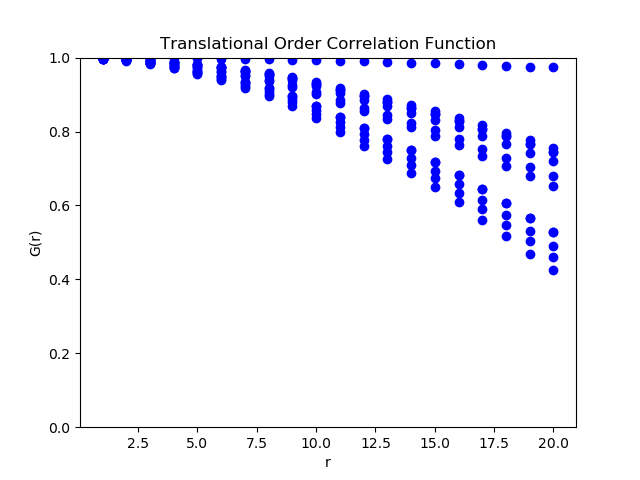

Source data for this figure (header and first rows):
1, 0.996674184, 0.996091226, 0.998180023, 0.997596006, 0.998320462, 0.996674184, 0.99982928, 0.998180023, 0.99801757, 0.996371884, 0.997433668, 0.995789136, , 0.997429804, 0.00033478, 0.001159711, 12
2, 0.9933, 0.9922, 0.9964, 0.9952, 0.9966, 0.9933, 0.9997, 0.9964, 0.996, 0.9927, 0.9949, 0.9916, , 0.9949, 0.0006696, 0.002319, 12
3, 0.9864, 0.984, 0.9926, 0.9902, 0.9931, 0.9864, 0.9993, 0.9926, 0.9919, 0.9852, 0.9895, 0.9828, , 0.9895, 0.001366, 0.004732, 12
4, 0.9769, 0.9728, 0.9874, 0.9833, 0.9883, 0.9769, 0.9988, 0.9874, 0.9862, 0.9748, 0.9822, 0.9707, , 0.9821, 0.002329, 0.008069, 12
5, 0.965, 0.9589, 0.9809, 0.9748, 0.9823, 0.965, 0.9982, 0.9809, 0.9792, 0.9619, 0.9731, 0.9558, , 0.973, 0.003519, 0.01219, 12
6, 0.951, 0.9425, 0.9733, 0.9647, 0.9752, 0.951, 0.9975, 0.9733, 0.9708, 0.9466, 0.9623, 0.9381, , 0.9622, 0.004927, 0.01707, 12
7, 0.9349, 0.9236, 0.9645, 0.9532, 0.967, 0.9349, 0.9967, 0.9645, 0.9612, 0.9291, 0.95, 0.9179, , 0.9498, 0.006541, 0.02266, 12
8, 0.9167, 0.9025, 0.9546, 0.9403, 0.9578, 0.9167, 0.9957, 0.9546, 0.9504, 0.9093, 0.9361, 0.8951, , 0.9358, 0.008355, 0.02894, 12
9, 0.8966, 0.8791, 0.9437, 0.9261, 0.9475, 0.8966, 0.9947, 0.9437, 0.9384, 0.8875, 0.9209, 0.87, , 0.9204, 0.01036, 0.03588, 12
10, 0.8693, 0.8474, 0.9288, 0.9069, 0.9336, 0.8693, 0.9933, 0.9288, 0.9222, 0.8579, 0.9002, 0.836, , 0.8995, 0.01307, 0.04527, 12
11, 0.8389, 0.812, 0.9125, 0.8856, 0.9179, 0.8389, 0.9916, 0.9125, 0.9042, 0.8253, 0.8773, 0.7984, , 0.8762, 0.01608, 0.05571, 12
12, 0.8088, 0.7776, 0.896, 0.8648, 0.9026, 0.8088, 0.99, 0.896, 0.8861, 0.7924, 0.8549, 0.7612, , 0.8533, 0.01904, 0.06597, 12
13, 0.78, 0.7446, 0.8804, 0.8449, 0.8878, 0.78, 0.9884, 0.8804, 0.8689, 0.7612, 0.8334, 0.7258, , 0.8313, 0.02187, 0.07577, 12
14, 0.7498, 0.7101, 0.8641, 0.8243, 0.8722, 0.7498, 0.9867, 0.8641, 0.8509, 0.7285, 0.8111, 0.6888, , 0.8083, 0.02483, 0.086, 12
15, 0.7182, 0.6741, 0.847, 0.8029, 0.8558, 0.7182, 0.9849, 0.847, 0.832, 0.6943, 0.7879, 0.6503, , 0.7844, 0.0279, 0.09666, 12
16, 0.6835, 0.6339, 0.829, 0.7792, 0.8372, 0.6835, 0.9829, 0.829, 0.8121, 0.6584, 0.7623, 0.6088, , 0.7583, 0.03126, 0.1083, 12
17, 0.6442, 0.5903, 0.8074, 0.7534, 0.8171, 0.6442, 0.9806, 0.8074, 0.788, 0.6152, 0.7341, 0.5614, , 0.7286, 0.03504, 0.1214, 12
18, 0.6064, 0.5479, 0.7872, 0.7286, 0.7971, 0.6064, 0.9783, 0.7872, 0.7657, 0.575, 0.707, 0.5165, , 0.7003, 0.03865, 0.1339, 12
19, 0.5666, 0.5038, 0.7658, 0.7029, 0.7762, 0.5666, 0.9758, 0.7658, 0.7417, 0.5321, 0.6789, 0.4694, , 0.6705, 0.04243, 0.147, 12
20, 0.5285, 0.4618, 0.7454, 0.6786, 0.756, 0.5285, 0.9734, 0.7454, 0.7189, 0.4915, 0.6522, 0.4249, , 0.6421, 0.04602, 0.1594, 12
